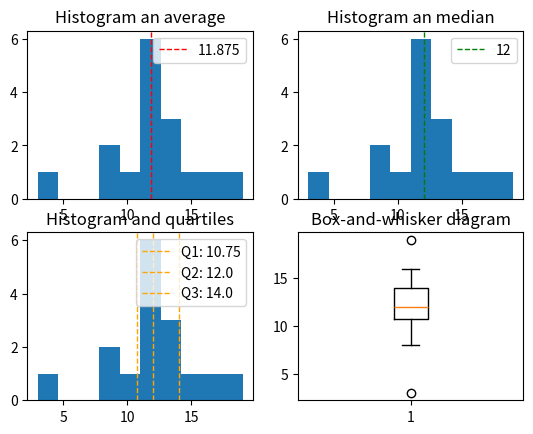

Write the Python code that produced this figure.
# --------------------------------------------
# IMPORTS
# --------------------------------------------

import numpy as np
import pandas as pnd
import matplotlib.pyplot as plt
import math


# --------------------------------------------
# FUNCTIONS
# --------------------------------------------

def calc_minimum_maximum(observations):
    sorted_list = observations.sort_values(by="NOTAS", axis=0)
    sorted_list = sorted_list.reset_index(drop=True)
    return sorted_list['NOTAS'][0], sorted_list['NOTAS'][len(sorted_list) - 1]


def arithmetic_average(observations):
    values = observations['NOTAS']
    n = values.count()
    average, total_avg = 0, 0

    if n > 0:
        for val in values:
            average += val
        total_avg = average / n

    return total_avg


def calc_median(observations):
    sorted_list = observations.sort_values(by="NOTAS", axis=0)
    sorted_list = sorted_list.reset_index(drop=True)
    n = observations['NOTAS'].count()
    half = math.trunc(n / 2) - 1

    if n % 2 == 1:
        half += 1
        return sorted_list['NOTAS'][half]
    else:
        offset = sorted_list['NOTAS'][half + 1] - sorted_list['NOTAS'][half]
        median = sorted_list['NOTAS'][half] + offset
        return median


def count_mode(observations):
    values = observations['NOTAS']
    dictionary = {}
    s_dictionary = {}
    # Initialize
    for val in values:
        dictionary[val] = 0

    # Count
    for val in values:
        if val in dictionary:
            dictionary[val] += 1

    # Sort
    for val in sorted(dictionary, key=dictionary.get, reverse=True):
        s_dictionary[val] = dictionary[val]

    return s_dictionary


def calc_variance(observations, n, average):
    variance = 0
    values = observations['NOTAS']
    for val in values:
        variance += (val - average) ** 2
    return variance / (n - 1)


def calc_quartiles(observations, n):
    q1, q2, q3 = round(n / 4) - 1, round(n / 2) - 1, round((n * 3) / 4) - 1
    sorted_values = observations.sort_values(by=['NOTAS'], axis=0)
    sorted_values = sorted_values.reset_index(drop=True)
    values = list(sorted_values['NOTAS'])

    val_q1 = (values[q1] + ((values[q1 + 1] - values[q1]) / 2) + values[q1 + 1]) / 2 if q1 % 2 == 1 else values[q1]
    val_q2 = (values[q2] + ((values[q2 + 1] - values[q2]) / 2) + values[q2 + 1]) / 2 if q2 % 2 == 1 else values[q2]
    val_q3 = (values[q3] + ((values[q3 + 1] - values[q3]) / 2) + values[q3 + 1]) / 2 if q3 % 2 == 1 else values[q3]

    return val_q1, val_q2, val_q3


def calc_turkey_criteria(observations, q1, q3):
    lower_limit_values = []
    upper_limit_values = []
    observ = observations.sort_values(by=['NOTAS'], axis=0)
    inter_quartile = q3 - q1

    lower_limit = q1 - (1.5 * inter_quartile)
    upper_limit = q3 + (1.5 * inter_quartile)

    for value in np.nditer(observ.values):
        # turn 2-D array to 1-D by first element
        value = value.flat[0]
        if value < lower_limit:
            lower_limit_values.append(value)
        if value > upper_limit:
            upper_limit_values.append(value)

    limit_values = lower_limit_values + upper_limit_values

    return limit_values


def visualize(observations, average, median, q1, q2, q3):
    # Average
    plt.subplot(2, 2, 1)
    plt.hist(observations)
    plt.title("Histogram an average")
    plt.axvline(average, color="red", linestyle="dashed", linewidth=1, label=str(average))
    plt.legend(loc="upper right")

    # Median
    plt.subplot(2, 2, 2)
    plt.hist(observations)
    plt.title("Histogram an median")
    plt.axvline(median, color="green", linestyle="dashed", linewidth=1, label=str(median))
    plt.legend(loc="upper right")

    # Quartiles
    plt.subplot(2, 2, 3)
    plt.hist(observations)
    plt.title("Histogram and quartiles")
    plt.axvline(q1, color="orange", linestyle="dashed", linewidth=1, label="Q1: " + str(q1))
    plt.axvline(q2, color="orange", linestyle="dashed", linewidth=1, label="Q2: " + str(q2))
    plt.axvline(q3, color="orange", linestyle="dashed", linewidth=1, label="Q3: " + str(q3))
    plt.legend(loc="upper right")

    # Diagram
    plt.subplot(2, 2, 4)
    plt.boxplot(observations)
    plt.title("Box-and-whisker diagram")
    plt.show()


# --------------------------------------------
# APPLICATION
# --------------------------------------------


obs = pnd.DataFrame({"NOTAS": np.array([3, 19, 10, 15, 14, 12, 9, 8, 11, 12, 11, 12, 13, 11, 14, 16])})
features = obs.size
minimum, maximum = calc_minimum_maximum(obs)
avg = arithmetic_average(obs)
mdn = calc_median(obs)
sorted_mode = count_mode(obs)
first_element = list(sorted_mode.values())[0]
# result = dict(((v, k) for k in mydict for v in mydict[k] if v in required))
list_mode = list(k for k in list(sorted_mode.keys()) if sorted_mode.get(k) == first_element)
var = calc_variance(obs, features, avg)
average_deviation = math.sqrt(var)
quart = calc_quartiles(obs, int(features))
turkey = calc_turkey_criteria(obs, quart[0], quart[2])

# Print results
print(str(obs))
print("-----------------------------")
print("Count    = " + str(features))
print("Min      = " + str(minimum))
print("Max      = " + str(maximum))
print("Range    = " + str(maximum - minimum))
print("Average  = " + str(avg))
print("Median   = " + str(mdn))
print('Mode     = ' + str(list_mode))
print('Variance = ' + str(var))
print('Dev.     = ' + str(round(average_deviation, 2)))
print("-----------------------------")
print("25% of the observations have a grade lower than " + str(quart[0]))
print("50% of the observations have a grade around " + str(quart[1]))
print("75% of the observations have a grade lower than " + str(quart[2]))
print("The grades of the lowest 25% differ from those of the highest 25% by " + str(quart[2] - quart[0]) + " points")
print("Turkey values are " + str(turkey))

visualize(obs, avg, mdn, quart[0], quart[1], quart[2])
